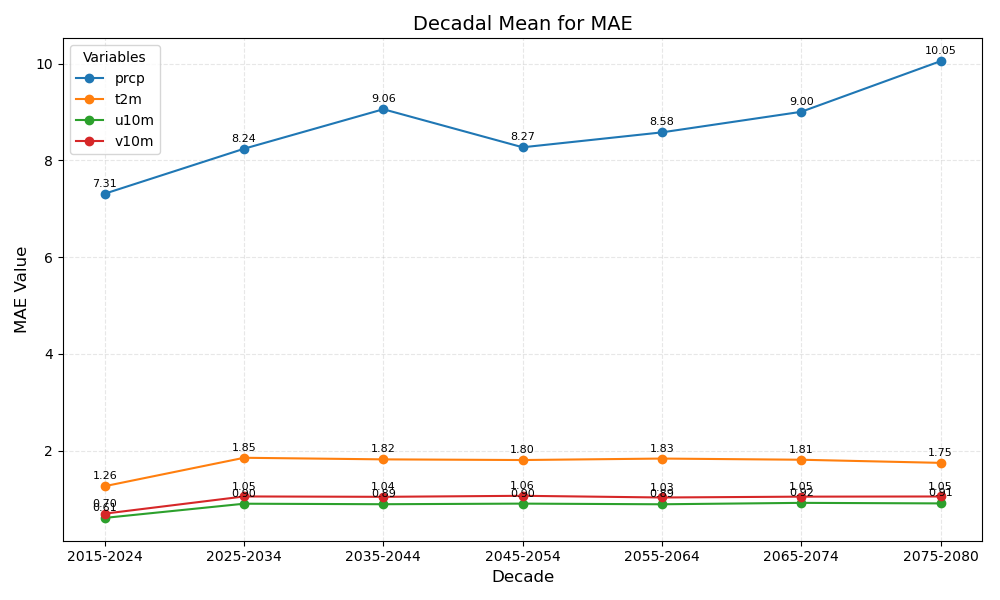

The file beside this chart, header and first rows:
year_bin	prcp	t2m	u10m	v10m
2015-2024	7.31	1.26	0.61	0.70
2025-2034	8.24	1.85	0.90	1.05
2035-2044	9.06	1.82	0.89	1.04
2045-2054	8.27	1.80	0.90	1.06
2055-2064	8.58	1.83	0.89	1.03
2065-2074	9.00	1.81	0.92	1.05
2075-2080	10.05	1.75	0.91	1.05
